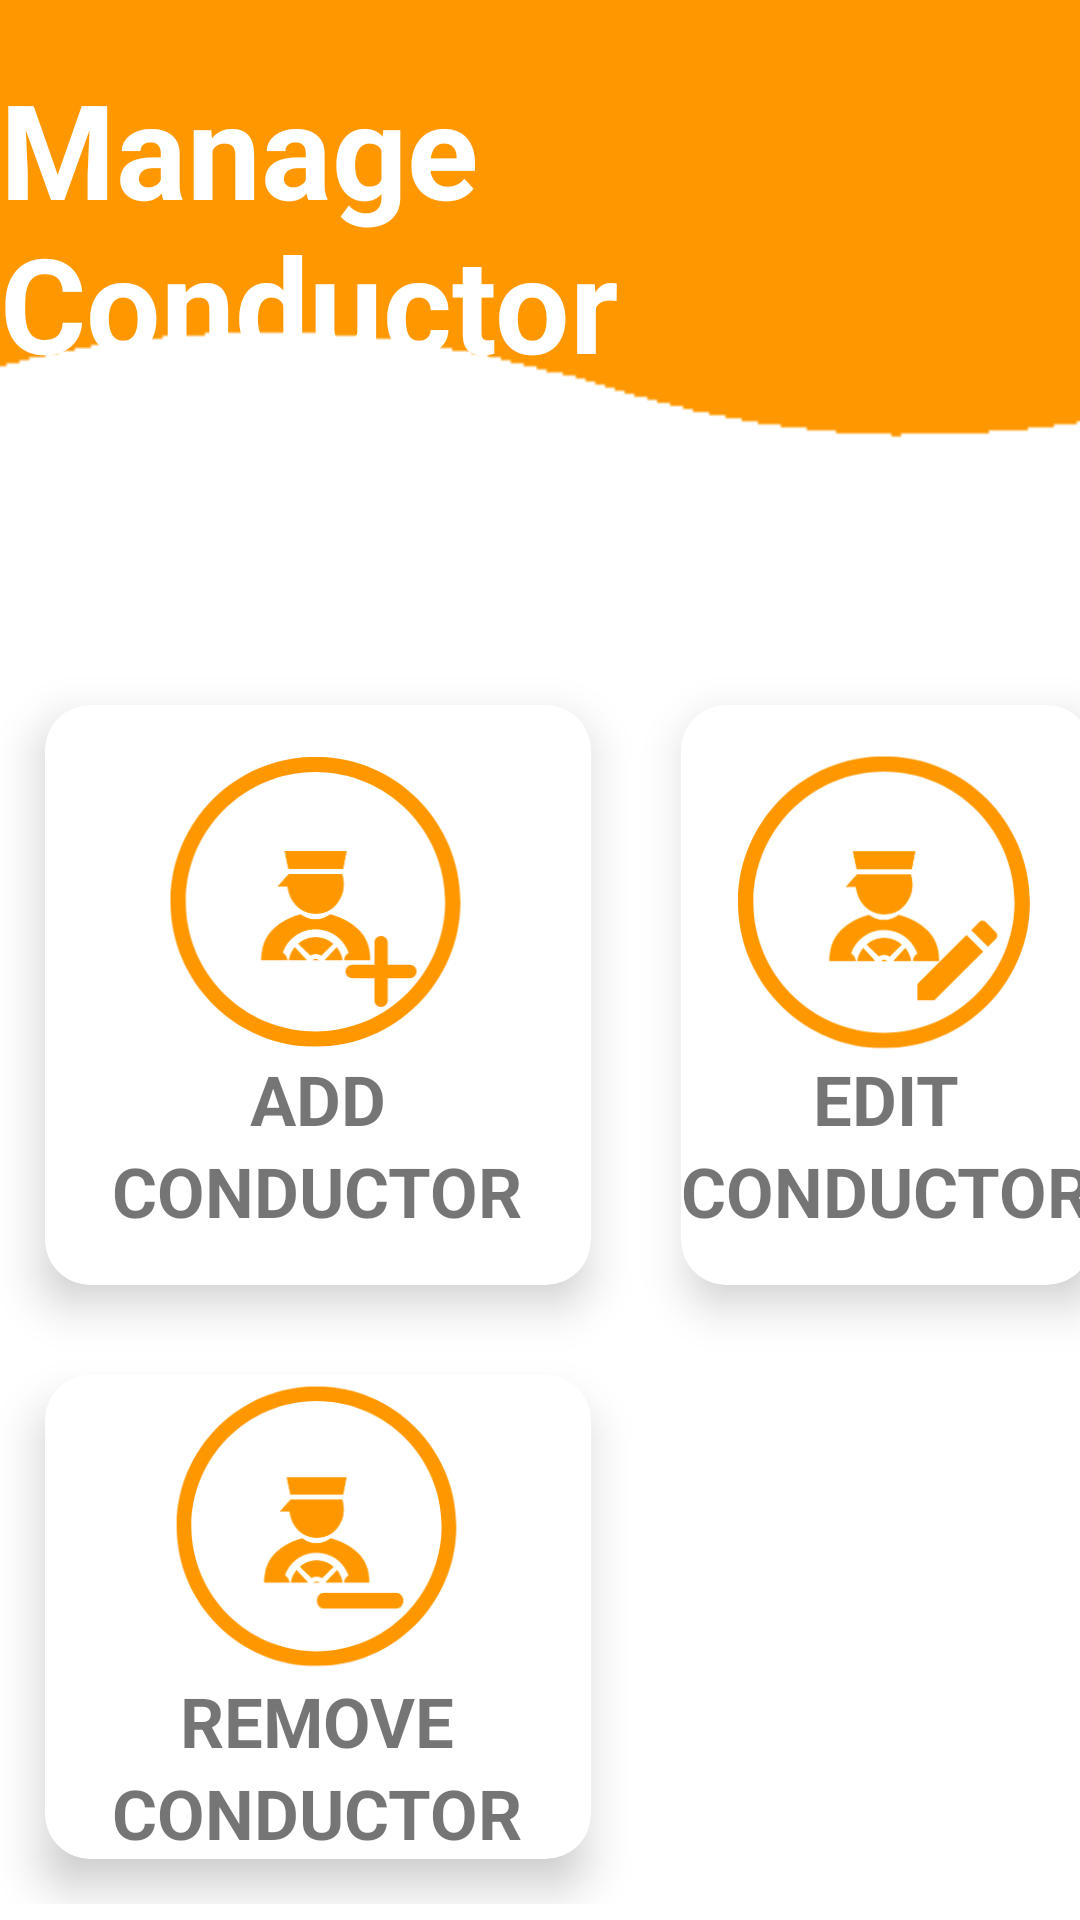

Layout XML and referenced resources for this Android screen:
<!-- AndroidManifest.xml: application theme Theme.Design.Light -->
<!-- res/layout/activity_depo_manager_manage_conductor.xml -->
<?xml version="1.0" encoding="utf-8"?>
<RelativeLayout xmlns:android="http://schemas.android.com/apk/res/android"
    xmlns:app="http://schemas.android.com/apk/res-auto"
    xmlns:tools="http://schemas.android.com/tools"
    android:layout_width="match_parent"
    android:layout_height="match_parent"
    android:background="@drawable/backgroundimage"
    tools:context=".DepoManagerManageConductor">

    <TextView
        android:id="@+id/title"
        android:layout_marginTop="20dp"
        android:layout_width="wrap_content"
        android:layout_height="wrap_content"
        android:layout_centerHorizontal="true"
        android:text="Manage Conductor"
        android:textColor="@color/white"
        android:layout_marginBottom="40dp"
        android:textSize="44sp"
        android:textStyle="bold" />
    <RelativeLayout
        android:id="@+id/user_data"
        android:layout_below="@+id/title"
        android:layout_width="match_parent"
        android:layout_marginBottom="50dp"
        android:layout_height="wrap_content">
    </RelativeLayout>
    <ScrollView
        android:layout_width="match_parent"
        android:layout_height="match_parent"
        android:layout_below="@+id/user_data"
        >

        <GridLayout
            android:alignmentMode="alignMargins"
            android:columnOrderPreserved="false"
            android:layout_width="match_parent"
            android:layout_height="match_parent"
            android:layout_below="@+id/user_image_dashboard"
            android:columnCount="2"
            android:rowCount="3">

            <androidx.cardview.widget.CardView
                android:id="@+id/depo_manager_add_conductor"
                android:layout_width="wrap_content"
                android:layout_height="wrap_content"
                android:layout_row="0"
                android:layout_rowWeight="1"
                android:layout_column="0"
                android:layout_columnWeight="0"
                android:layout_gravity="fill_vertical"
                android:layout_margin="15dp"
                app:cardCornerRadius="15dp"
                app:cardElevation="9dp"

                >

                <LinearLayout
                    android:padding="16dp"
                    android:layout_width="wrap_content"
                    android:layout_height="wrap_content"
                    android:layout_gravity="center_vertical|center_horizontal"
                    android:gravity="center"
                    android:orientation="vertical">

                    <ImageView
                        android:layout_width="150dp"
                        android:layout_height="100dp"
                        android:src="@drawable/add_conductor_logo" />

                    <TextView
                        android:layout_width="wrap_content"
                        android:layout_height="wrap_content"
                        android:text="ADD"
                        android:textAlignment="center"
                        android:textSize="23sp"
                        android:textStyle="bold" />


                    <TextView
                        android:layout_width="wrap_content"
                        android:layout_height="wrap_content"
                        android:text="CONDUCTOR"
                        android:textAlignment="center"
                        android:textSize="23sp"
                        android:textStyle="bold" />
                </LinearLayout>
            </androidx.cardview.widget.CardView>

            <androidx.cardview.widget.CardView
                android:id="@+id/depo_manager_edit_conductor"
                android:layout_width="wrap_content"
                android:layout_height="wrap_content"
                android:layout_row="0"
                android:layout_rowWeight="1"
                android:layout_column="1"
                android:layout_gravity="fill"
                android:layout_margin="15dp"
                app:cardCornerRadius="15dp"
                app:cardElevation="9dp"
                >
                <LinearLayout
                    android:layout_width="wrap_content"
                    android:layout_height="wrap_content"
                    android:layout_gravity="center_vertical|center_horizontal"
                    android:gravity="center"
                    android:orientation="vertical">

                    <ImageView
                        android:layout_width="100dp"
                        android:layout_height="100dp"
                        android:src="@drawable/edit_conductor_logo"
                        />

                    <TextView
                        android:layout_width="wrap_content"
                        android:layout_height="wrap_content"
                        android:text="EDIT"
                        android:textAlignment="center"
                        android:textSize="23sp"
                        android:textStyle="bold"/>


                    <TextView
                        android:layout_width="wrap_content"
                        android:layout_height="wrap_content"
                        android:text="CONDUCTOR"
                        android:textAlignment="center"
                        android:textSize="23sp"
                        android:textStyle="bold"/>

                </LinearLayout>
            </androidx.cardview.widget.CardView>

            <androidx.cardview.widget.CardView
                android:id="@+id/depo_manager_remove_conductor"
                android:layout_width="wrap_content"
                android:layout_height="wrap_content"
                android:layout_row="1"
                android:layout_rowWeight="1"
                android:layout_column="0"
                android:layout_gravity="fill"
                android:layout_margin="15dp"
                app:cardCornerRadius="15dp"
                app:cardElevation="9dp">

                <LinearLayout
                    android:layout_width="wrap_content"
                    android:layout_height="wrap_content"
                    android:layout_gravity="center_vertical|center_horizontal"
                    android:gravity="center"
                    android:orientation="vertical">

                    <ImageView
                        android:layout_width="110dp"
                        android:layout_height="100dp"
                        android:src="@drawable/remove_conductor_dashboard" />

                    <TextView
                        android:layout_width="wrap_content"
                        android:layout_height="wrap_content"
                        android:text="REMOVE"
                        android:textAlignment="center"
                        android:textSize="23sp"
                        android:textStyle="bold" />

                    <TextView
                        android:layout_width="wrap_content"
                        android:layout_height="wrap_content"
                        android:text="CONDUCTOR"
                        android:textAlignment="center"
                        android:textSize="23sp"
                        android:textStyle="bold" />
                </LinearLayout>
            </androidx.cardview.widget.CardView>
        </GridLayout>
    </ScrollView>
</RelativeLayout>
<!-- resources referenced by this layout -->
<resources>
  <!-- drawable add_conductor_logo: png bitmap (drawable-v24, 15497 bytes) -->
  <!-- drawable backgroundimage: png bitmap (drawable-v24, 2113 bytes) -->
  <!-- drawable edit_conductor_logo: png bitmap (drawable-v24, 15782 bytes) -->
  <!-- drawable remove_conductor_dashboard: png bitmap (drawable-v24, 15458 bytes) -->
  <!-- not gathered from this repository: default colours our renderer supplied (Android Studio template values) -->
  <color name="white">#FFFFFFFF</color>
</resources>
